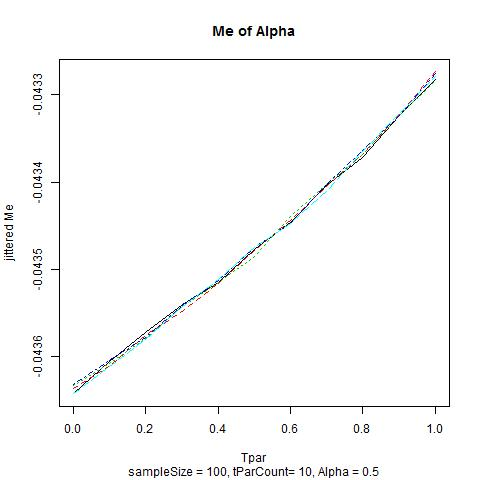

The data file committed next to this chart (first rows):
, V1, V2, V3, V4, V5
1, -0.04364, -0.04364, -0.04364, -0.04364, -0.04364
2, -0.04361, -0.04361, -0.04361, -0.04361, -0.04361
3, -0.04358, -0.04358, -0.04358, -0.04358, -0.04358
4, -0.04355, -0.04355, -0.04355, -0.04355, -0.04355
5, -0.04351, -0.04351, -0.04351, -0.04351, -0.04351
6, -0.04348, -0.04348, -0.04348, -0.04348, -0.04348
7, -0.04345, -0.04345, -0.04345, -0.04345, -0.04345
8, -0.04341, -0.04341, -0.04341, -0.04341, -0.04341
9, -0.04337, -0.04337, -0.04337, -0.04337, -0.04337
10, -0.04332, -0.04332, -0.04332, -0.04332, -0.04332
11, -0.04328, -0.04328, -0.04328, -0.04328, -0.04328
